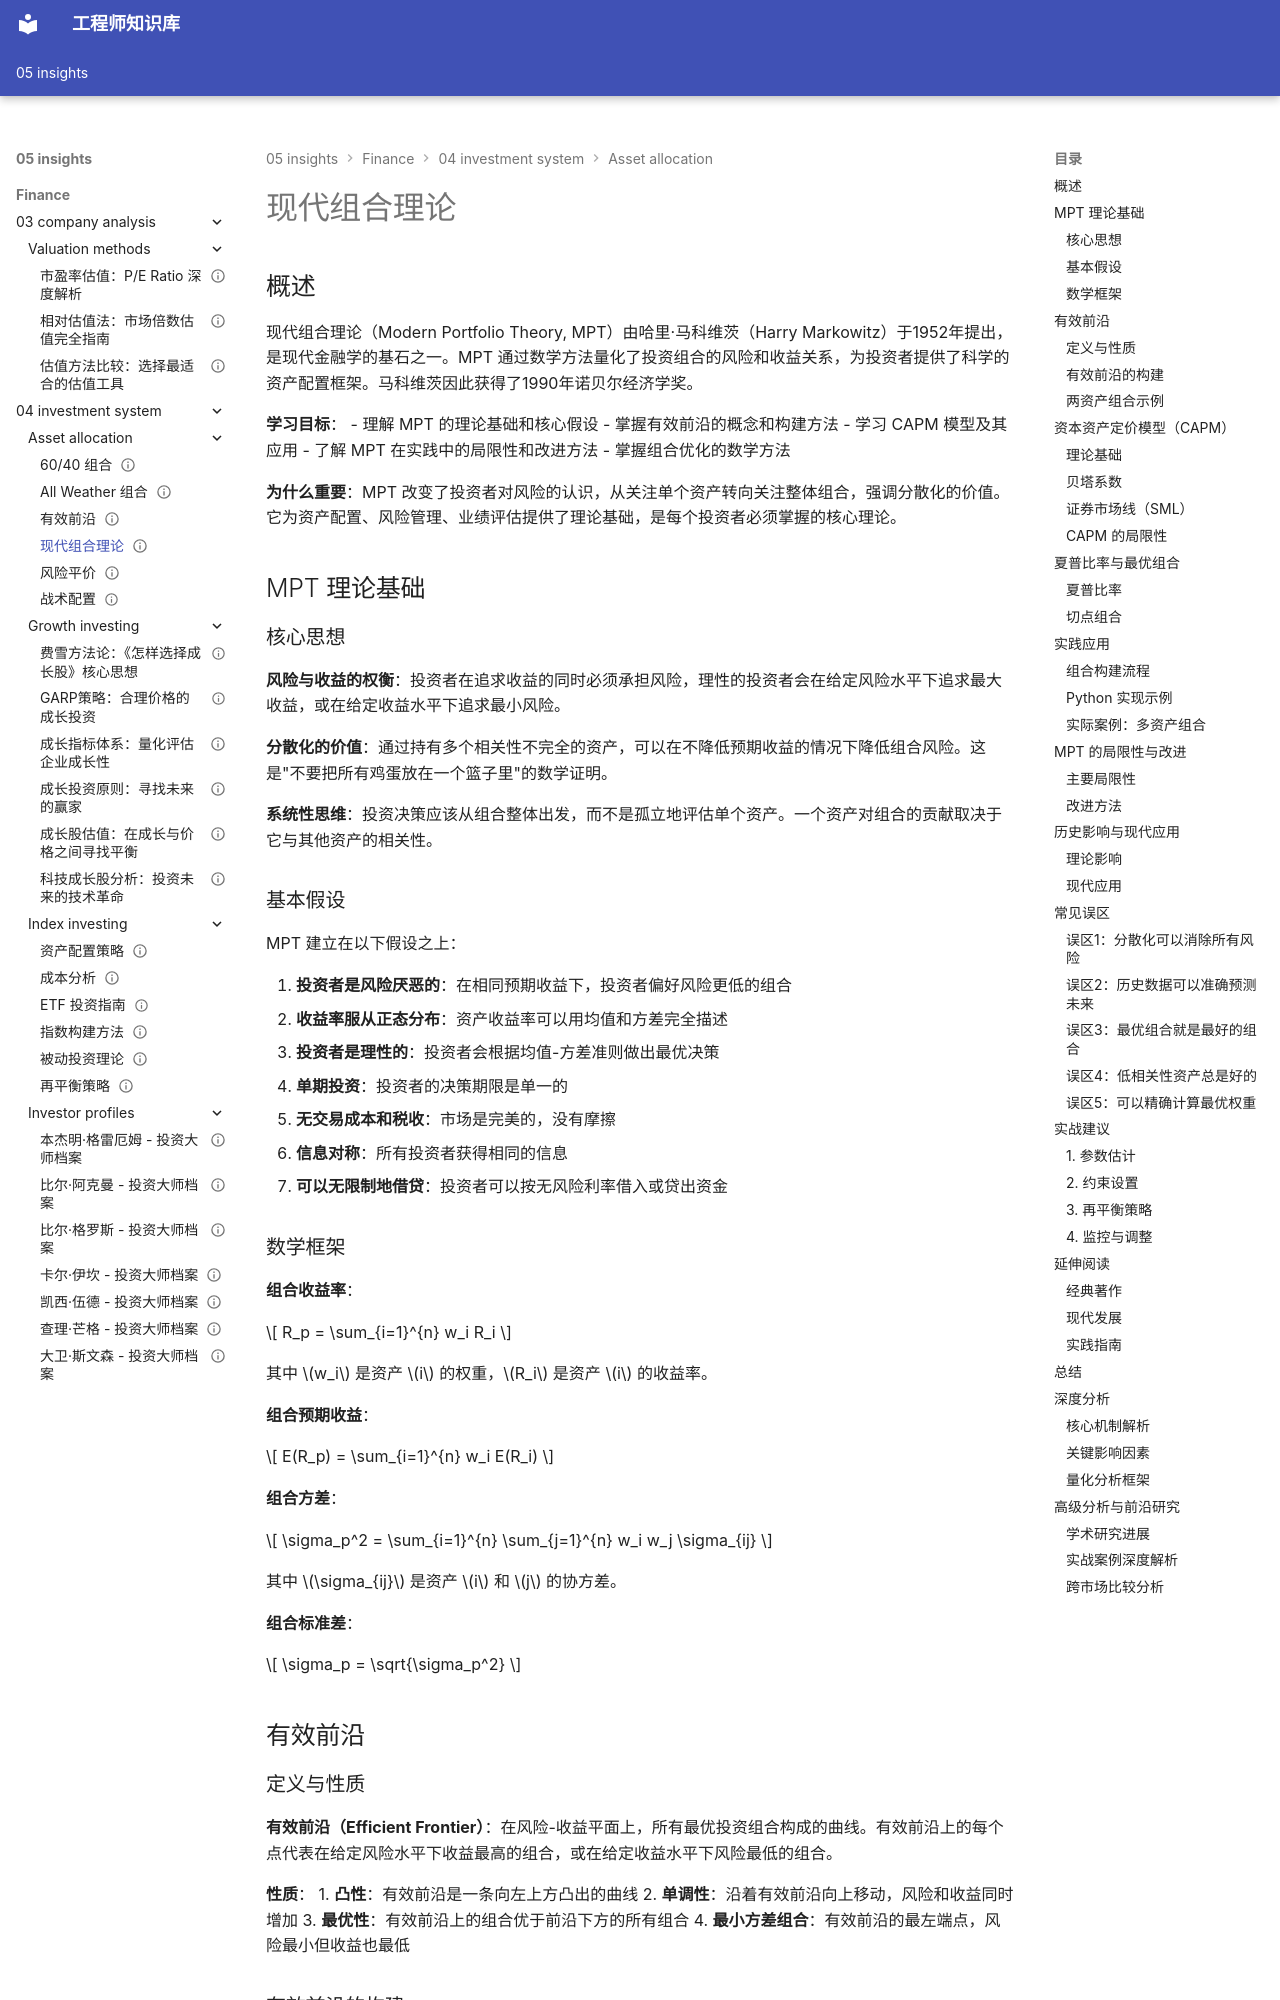

repository: Vuiora/knowledge-os · page: 05-insights/finance/04-investment-system/asset-allocation/modern-portfolio-theory/index.html · generator: mkdocs

---
title: 现代组合理论
description: 深入讲解马科维茨现代组合理论、有效前沿、CAPM模型及其在投资实践中的应用
slug: modern-portfolio-theory
domain: 金融洞察
module: 投资体系 - 资产配置
content_type: article
skill_level: advanced
tags:
- 组合优化
- 资产定价
- 资产配置
- 马科维茨
prerequisites:
- 统计学基础
- 线性代数
- 概率论
related_contents:
  - "efficient-frontier"
  - "risk-parity"
  - "portfolio-optimization"
  - "60-40-portfolio.md"
  - "../../06-macro-framework/investment-clock.md"
estimated_time: 60
difficulty_score: 4
author: 金融知识体系
created_at: '2024-01-01'
updated_at: '2024-01-01'
version: '1.0'
language: zh-CN
status: published
is_featured: true
---

# 现代组合理论

## 概述

现代组合理论（Modern Portfolio Theory, MPT）由哈里·马科维茨（Harry Markowitz）于1952年提出，是现代金融学的基石之一。MPT 通过数学方法量化了投资组合的风险和收益关系，为投资者提供了科学的资产配置框架。马科维茨因此获得了1990年诺贝尔经济学奖。

**学习目标**：
- 理解 MPT 的理论基础和核心假设
- 掌握有效前沿的概念和构建方法
- 学习 CAPM 模型及其应用
- 了解 MPT 在实践中的局限性和改进方法
- 掌握组合优化的数学方法

**为什么重要**：MPT 改变了投资者对风险的认识，从关注单个资产转向关注整体组合，强调分散化的价值。它为资产配置、风险管理、业绩评估提供了理论基础，是每个投资者必须掌握的核心理论。

## MPT 理论基础

### 核心思想

**风险与收益的权衡**：投资者在追求收益的同时必须承担风险，理性的投资者会在给定风险水平下追求最大收益，或在给定收益水平下追求最小风险。

**分散化的价值**：通过持有多个相关性不完全的资产，可以在不降低预期收益的情况下降低组合风险。这是"不要把所有鸡蛋放在一个篮子里"的数学证明。

**系统性思维**：投资决策应该从组合整体出发，而不是孤立地评估单个资产。一个资产对组合的贡献取决于它与其他资产的相关性。

### 基本假设

MPT 建立在以下假设之上：

1. **投资者是风险厌恶的**：在相同预期收益下，投资者偏好风险更低的组合
2. **收益率服从正态分布**：资产收益率可以用均值和方差完全描述
3. **投资者是理性的**：投资者会根据均值-方差准则做出最优决策
4. **单期投资**：投资者的决策期限是单一的
5. **无交易成本和税收**：市场是完美的，没有摩擦
6. **信息对称**：所有投资者获得相同的信息
7. **可以无限制地借贷**：投资者可以按无风险利率借入或贷出资金

### 数学框架

**组合收益率**：

$$
R_p = \sum_{i=1}^{n} w_i R_i
$$

其中 $w_i$ 是资产 $i$ 的权重，$R_i$ 是资产 $i$ 的收益率。

**组合预期收益**：

$$
E(R_p) = \sum_{i=1}^{n} w_i E(R_i)
$$

**组合方差**：

$$
\sigma_p^2 = \sum_{i=1}^{n} \sum_{j=1}^{n} w_i w_j \sigma_{ij}
$$

其中 $\sigma_{ij}$ 是资产 $i$ 和 $j$ 的协方差。

**组合标准差**：

$$
\sigma_p = \sqrt{\sigma_p^2}
$$

## 有效前沿
